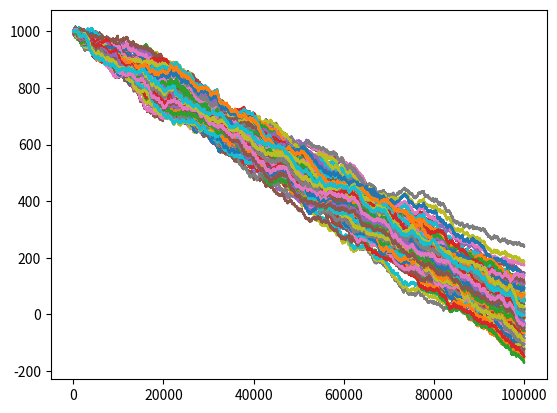

Python code for this plot:
# coding=utf-8

"""This module, monte_simulation_dice_game.py, runs a simulation of a specific dice game."""

from random import randint as r

import matplotlib.pyplot as plt
import numpy as np



#n0 = r(0, 99)
n0 = 0

funds      = 1000
bet_amount = 1
win_amount = .1

win_condition = 90


games_to_play = 100000
x_axis = np.arange(0, games_to_play)

scores = []
i = 0
while i < 100:
	scores.append(np.zeros(games_to_play))
	scores[i][0] = funds
	i += 1

i = 1
while i < games_to_play:

	print(i)

	n1 = r(0, 99)

	j = 0
	while j < 100:
		if (j + n1) % 100 < win_condition:
			scores[j][i] = scores[j][i - 1] + win_amount
		else:
			scores[j][i] = scores[j][i - 1] - bet_amount

		j += 1

	i += 1


p = 0
while p < 100:

	plt.plot(x_axis, scores[p])

	p += 1


plt.show()
